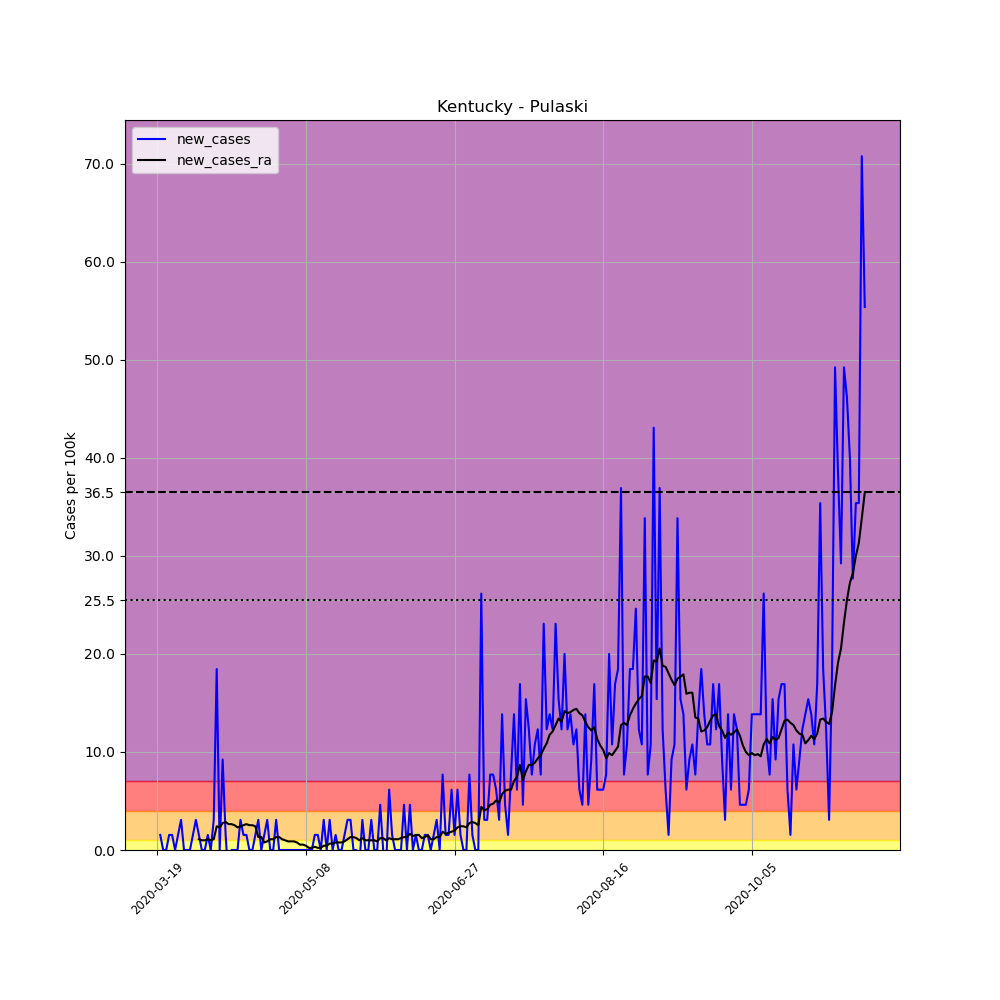

The file beside this chart, header and first rows:
, date, county, state, fips, cases, deaths, COUNTY, STNAME, CTYNAME, POPESTIMATE2019, per_100k, new_cases, new_cases_ra
166370, 2020-03-19, Pulaski, Kentucky, 21199, 1, 0, 199, Kentucky, Pulaski, 64979, 1.539, , 
166371, 2020-03-20, Pulaski, Kentucky, 21199, 2, 0, 199, Kentucky, Pulaski, 64979, 3.078, 1.539, 
166372, 2020-03-21, Pulaski, Kentucky, 21199, 2, 0, 199, Kentucky, Pulaski, 64979, 3.078, 0.0, 
166373, 2020-03-22, Pulaski, Kentucky, 21199, 2, 0, 199, Kentucky, Pulaski, 64979, 3.078, 0.0, 
166374, 2020-03-23, Pulaski, Kentucky, 21199, 3, 0, 199, Kentucky, Pulaski, 64979, 4.617, 1.539, 
166375, 2020-03-24, Pulaski, Kentucky, 21199, 4, 0, 199, Kentucky, Pulaski, 64979, 6.156, 1.539, 
166376, 2020-03-25, Pulaski, Kentucky, 21199, 4, 0, 199, Kentucky, Pulaski, 64979, 6.156, 0.0, 
166377, 2020-03-26, Pulaski, Kentucky, 21199, 5, 0, 199, Kentucky, Pulaski, 64979, 7.695, 1.539, 
166378, 2020-03-27, Pulaski, Kentucky, 21199, 7, 0, 199, Kentucky, Pulaski, 64979, 10.77, 3.078, 
166379, 2020-03-28, Pulaski, Kentucky, 21199, 7, 0, 199, Kentucky, Pulaski, 64979, 10.77, 0.0, 
166380, 2020-03-29, Pulaski, Kentucky, 21199, 7, 0, 199, Kentucky, Pulaski, 64979, 10.77, 0.0, 
166381, 2020-03-30, Pulaski, Kentucky, 21199, 7, 0, 199, Kentucky, Pulaski, 64979, 10.77, 0.0, 
166382, 2020-03-31, Pulaski, Kentucky, 21199, 8, 0, 199, Kentucky, Pulaski, 64979, 12.31, 1.539, 
166383, 2020-04-01, Pulaski, Kentucky, 21199, 10, 0, 199, Kentucky, Pulaski, 64979, 15.39, 3.078, 
166384, 2020-04-02, Pulaski, Kentucky, 21199, 11, 1, 199, Kentucky, Pulaski, 64979, 16.93, 1.539, 1.099
166385, 2020-04-03, Pulaski, Kentucky, 21199, 11, 1, 199, Kentucky, Pulaski, 64979, 16.93, 0.0, 0.9893
166386, 2020-04-04, Pulaski, Kentucky, 21199, 11, 1, 199, Kentucky, Pulaski, 64979, 16.93, 0.0, 0.9893
166387, 2020-04-05, Pulaski, Kentucky, 21199, 12, 1, 199, Kentucky, Pulaski, 64979, 18.47, 1.539, 1.099
166388, 2020-04-06, Pulaski, Kentucky, 21199, 12, 1, 199, Kentucky, Pulaski, 64979, 18.47, 0.0, 0.9893
166389, 2020-04-07, Pulaski, Kentucky, 21199, 14, 1, 199, Kentucky, Pulaski, 64979, 21.55, 3.078, 1.099
166390, 2020-04-08, Pulaski, Kentucky, 21199, 26, 1, 199, Kentucky, Pulaski, 64979, 40.01, 18.47, 2.418
166391, 2020-04-09, Pulaski, Kentucky, 21199, 26, 1, 199, Kentucky, Pulaski, 64979, 40.01, 0.0, 2.308
166392, 2020-04-10, Pulaski, Kentucky, 21199, 32, 1, 199, Kentucky, Pulaski, 64979, 49.25, 9.234, 2.748
166393, 2020-04-11, Pulaski, Kentucky, 21199, 33, 2, 199, Kentucky, Pulaski, 64979, 50.79, 1.539, 2.858
166394, 2020-04-12, Pulaski, Kentucky, 21199, 31, 2, 199, Kentucky, Pulaski, 64979, 47.71, -3.078, 2.638
166395, 2020-04-13, Pulaski, Kentucky, 21199, 31, 2, 199, Kentucky, Pulaski, 64979, 47.71, 0.0, 2.638
166396, 2020-04-14, Pulaski, Kentucky, 21199, 31, 2, 199, Kentucky, Pulaski, 64979, 47.71, 0.0, 2.528
166397, 2020-04-15, Pulaski, Kentucky, 21199, 31, 2, 199, Kentucky, Pulaski, 64979, 47.71, 0.0, 2.308
166398, 2020-04-16, Pulaski, Kentucky, 21199, 33, 2, 199, Kentucky, Pulaski, 64979, 50.79, 3.078, 2.418
166399, 2020-04-17, Pulaski, Kentucky, 21199, 34, 2, 199, Kentucky, Pulaski, 64979, 52.32, 1.539, 2.528
166400, 2020-04-18, Pulaski, Kentucky, 21199, 35, 2, 199, Kentucky, Pulaski, 64979, 53.86, 1.539, 2.638
166401, 2020-04-19, Pulaski, Kentucky, 21199, 35, 2, 199, Kentucky, Pulaski, 64979, 53.86, 0.0, 2.528
166402, 2020-04-20, Pulaski, Kentucky, 21199, 35, 2, 199, Kentucky, Pulaski, 64979, 53.86, 0.0, 2.528
166403, 2020-04-21, Pulaski, Kentucky, 21199, 36, 2, 199, Kentucky, Pulaski, 64979, 55.4, 1.539, 2.418
166404, 2020-04-22, Pulaski, Kentucky, 21199, 38, 2, 199, Kentucky, Pulaski, 64979, 58.48, 3.078, 1.319
166405, 2020-04-23, Pulaski, Kentucky, 21199, 38, 2, 199, Kentucky, Pulaski, 64979, 58.48, 0.0, 1.319
166406, 2020-04-24, Pulaski, Kentucky, 21199, 39, 2, 199, Kentucky, Pulaski, 64979, 60.02, 1.539, 0.7695
166407, 2020-04-25, Pulaski, Kentucky, 21199, 41, 2, 199, Kentucky, Pulaski, 64979, 63.1, 3.078, 0.8794
166408, 2020-04-26, Pulaski, Kentucky, 21199, 41, 2, 199, Kentucky, Pulaski, 64979, 63.1, 0.0, 1.099
166409, 2020-04-27, Pulaski, Kentucky, 21199, 41, 2, 199, Kentucky, Pulaski, 64979, 63.1, 0.0, 1.099
166410, 2020-04-28, Pulaski, Kentucky, 21199, 43, 2, 199, Kentucky, Pulaski, 64979, 66.18, 3.078, 1.319
166411, 2020-04-29, Pulaski, Kentucky, 21199, 43, 2, 199, Kentucky, Pulaski, 64979, 66.18, 0.0, 1.319
166412, 2020-04-30, Pulaski, Kentucky, 21199, 43, 2, 199, Kentucky, Pulaski, 64979, 66.18, 0.0, 1.099
166413, 2020-05-01, Pulaski, Kentucky, 21199, 43, 2, 199, Kentucky, Pulaski, 64979, 66.18, 0.0, 0.9893
166414, 2020-05-02, Pulaski, Kentucky, 21199, 43, 2, 199, Kentucky, Pulaski, 64979, 66.18, 0.0, 0.8794
166415, 2020-05-03, Pulaski, Kentucky, 21199, 43, 2, 199, Kentucky, Pulaski, 64979, 66.18, 0.0, 0.8794
166416, 2020-05-04, Pulaski, Kentucky, 21199, 43, 2, 199, Kentucky, Pulaski, 64979, 66.18, 0.0, 0.8794
166417, 2020-05-05, Pulaski, Kentucky, 21199, 43, 2, 199, Kentucky, Pulaski, 64979, 66.18, 0.0, 0.7695
166418, 2020-05-06, Pulaski, Kentucky, 21199, 43, 2, 199, Kentucky, Pulaski, 64979, 66.18, 0.0, 0.5496
166419, 2020-05-07, Pulaski, Kentucky, 21199, 43, 2, 199, Kentucky, Pulaski, 64979, 66.18, 0.0, 0.5496
166420, 2020-05-08, Pulaski, Kentucky, 21199, 43, 2, 199, Kentucky, Pulaski, 64979, 66.18, 0.0, 0.4397
166421, 2020-05-09, Pulaski, Kentucky, 21199, 43, 2, 199, Kentucky, Pulaski, 64979, 66.18, 0.0, 0.2199
166422, 2020-05-10, Pulaski, Kentucky, 21199, 43, 2, 199, Kentucky, Pulaski, 64979, 66.18, 0.0, 0.2199
166423, 2020-05-11, Pulaski, Kentucky, 21199, 44, 2, 199, Kentucky, Pulaski, 64979, 67.71, 1.539, 0.3298
166424, 2020-05-12, Pulaski, Kentucky, 21199, 45, 2, 199, Kentucky, Pulaski, 64979, 69.25, 1.539, 0.2199
166425, 2020-05-13, Pulaski, Kentucky, 21199, 45, 2, 199, Kentucky, Pulaski, 64979, 69.25, 0.0, 0.2199
166426, 2020-05-14, Pulaski, Kentucky, 21199, 47, 2, 199, Kentucky, Pulaski, 64979, 72.33, 3.078, 0.4397
166427, 2020-05-15, Pulaski, Kentucky, 21199, 47, 2, 199, Kentucky, Pulaski, 64979, 72.33, 0.0, 0.4397
166428, 2020-05-16, Pulaski, Kentucky, 21199, 49, 2, 199, Kentucky, Pulaski, 64979, 75.41, 3.078, 0.6596
166429, 2020-05-17, Pulaski, Kentucky, 21199, 49, 2, 199, Kentucky, Pulaski, 64979, 75.41, 0.0, 0.6596
... 179 more rows
